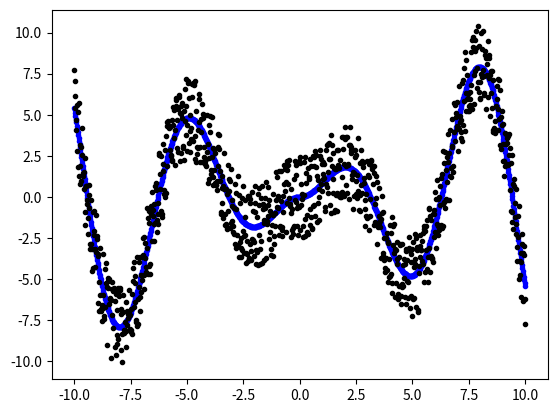

This figure's Python source:
import numpy as np
import matplotlib.pyplot as plt

num     = 1001
std     = 5 

# x  : x-coordinate data
# y1 : (noisy) y-coordinate data
# y2 : (clean) y-coordinate data 

def fun(x):
 
	# f = np.sin(x) * (1 / (1 + np.exp(-x))) 
	f = np.abs(x) * np.sin(x)

	return f

n       = np.random.rand(num)
nn      = n - np.mean(n)
x       = np.linspace(-10,10,num)
y1      = fun(x)
y2      = y1 + nn * std

plt.plot(x, y1, 'b.', x, y2, 'k.')
plt.show()
